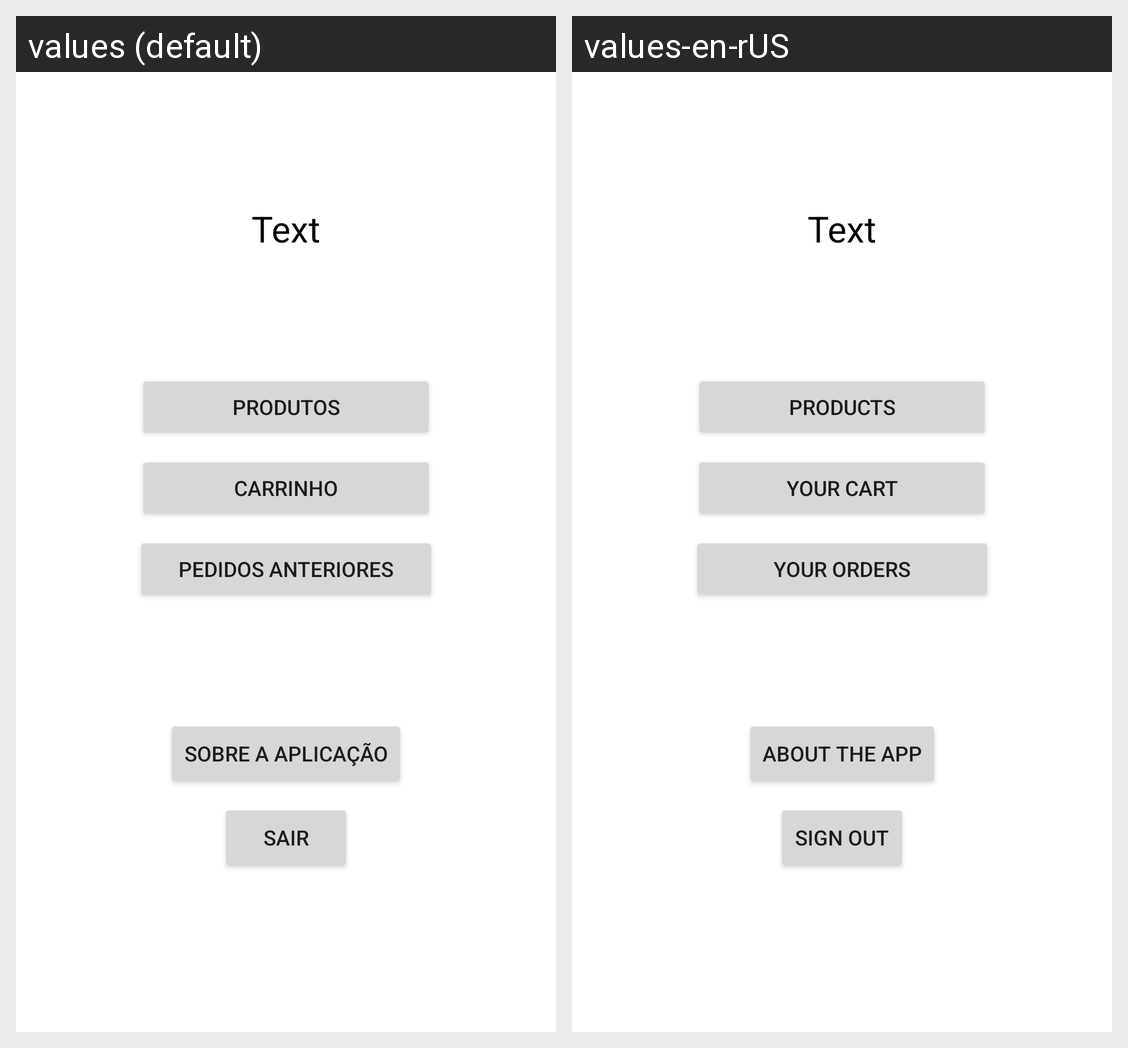

Locale-by-locale string values for the Android screen shown in this grid:
Android screen res/layout/activity_perfil.xml rendered under 2 locales, left to right: values (default), values-en-rUS. Device: Nexus 5 (rendered at 1080×1920; each locale shown at half size, 540×960, under a caption strip naming it); theme Theme.OneShotRPG.
Strings drawn on this screen, with the default value and each locale's value (text and hints the layout hard-codes, and strings that could not be matched under every locale, appear in the picture but are not listed):

btnprodutos
  values: Produtos
  values-en-rUS: Products

btncompras
  values: Pedidos Anteriores
  values-en-rUS: Your Orders

btncarrinho
  values: Carrinho
  values-en-rUS: Your Cart

sobre
  values: Sobre a Aplicação
  values-en-rUS: About the App

btnsair
  values: Sair
  values-en-rUS: Sign out
